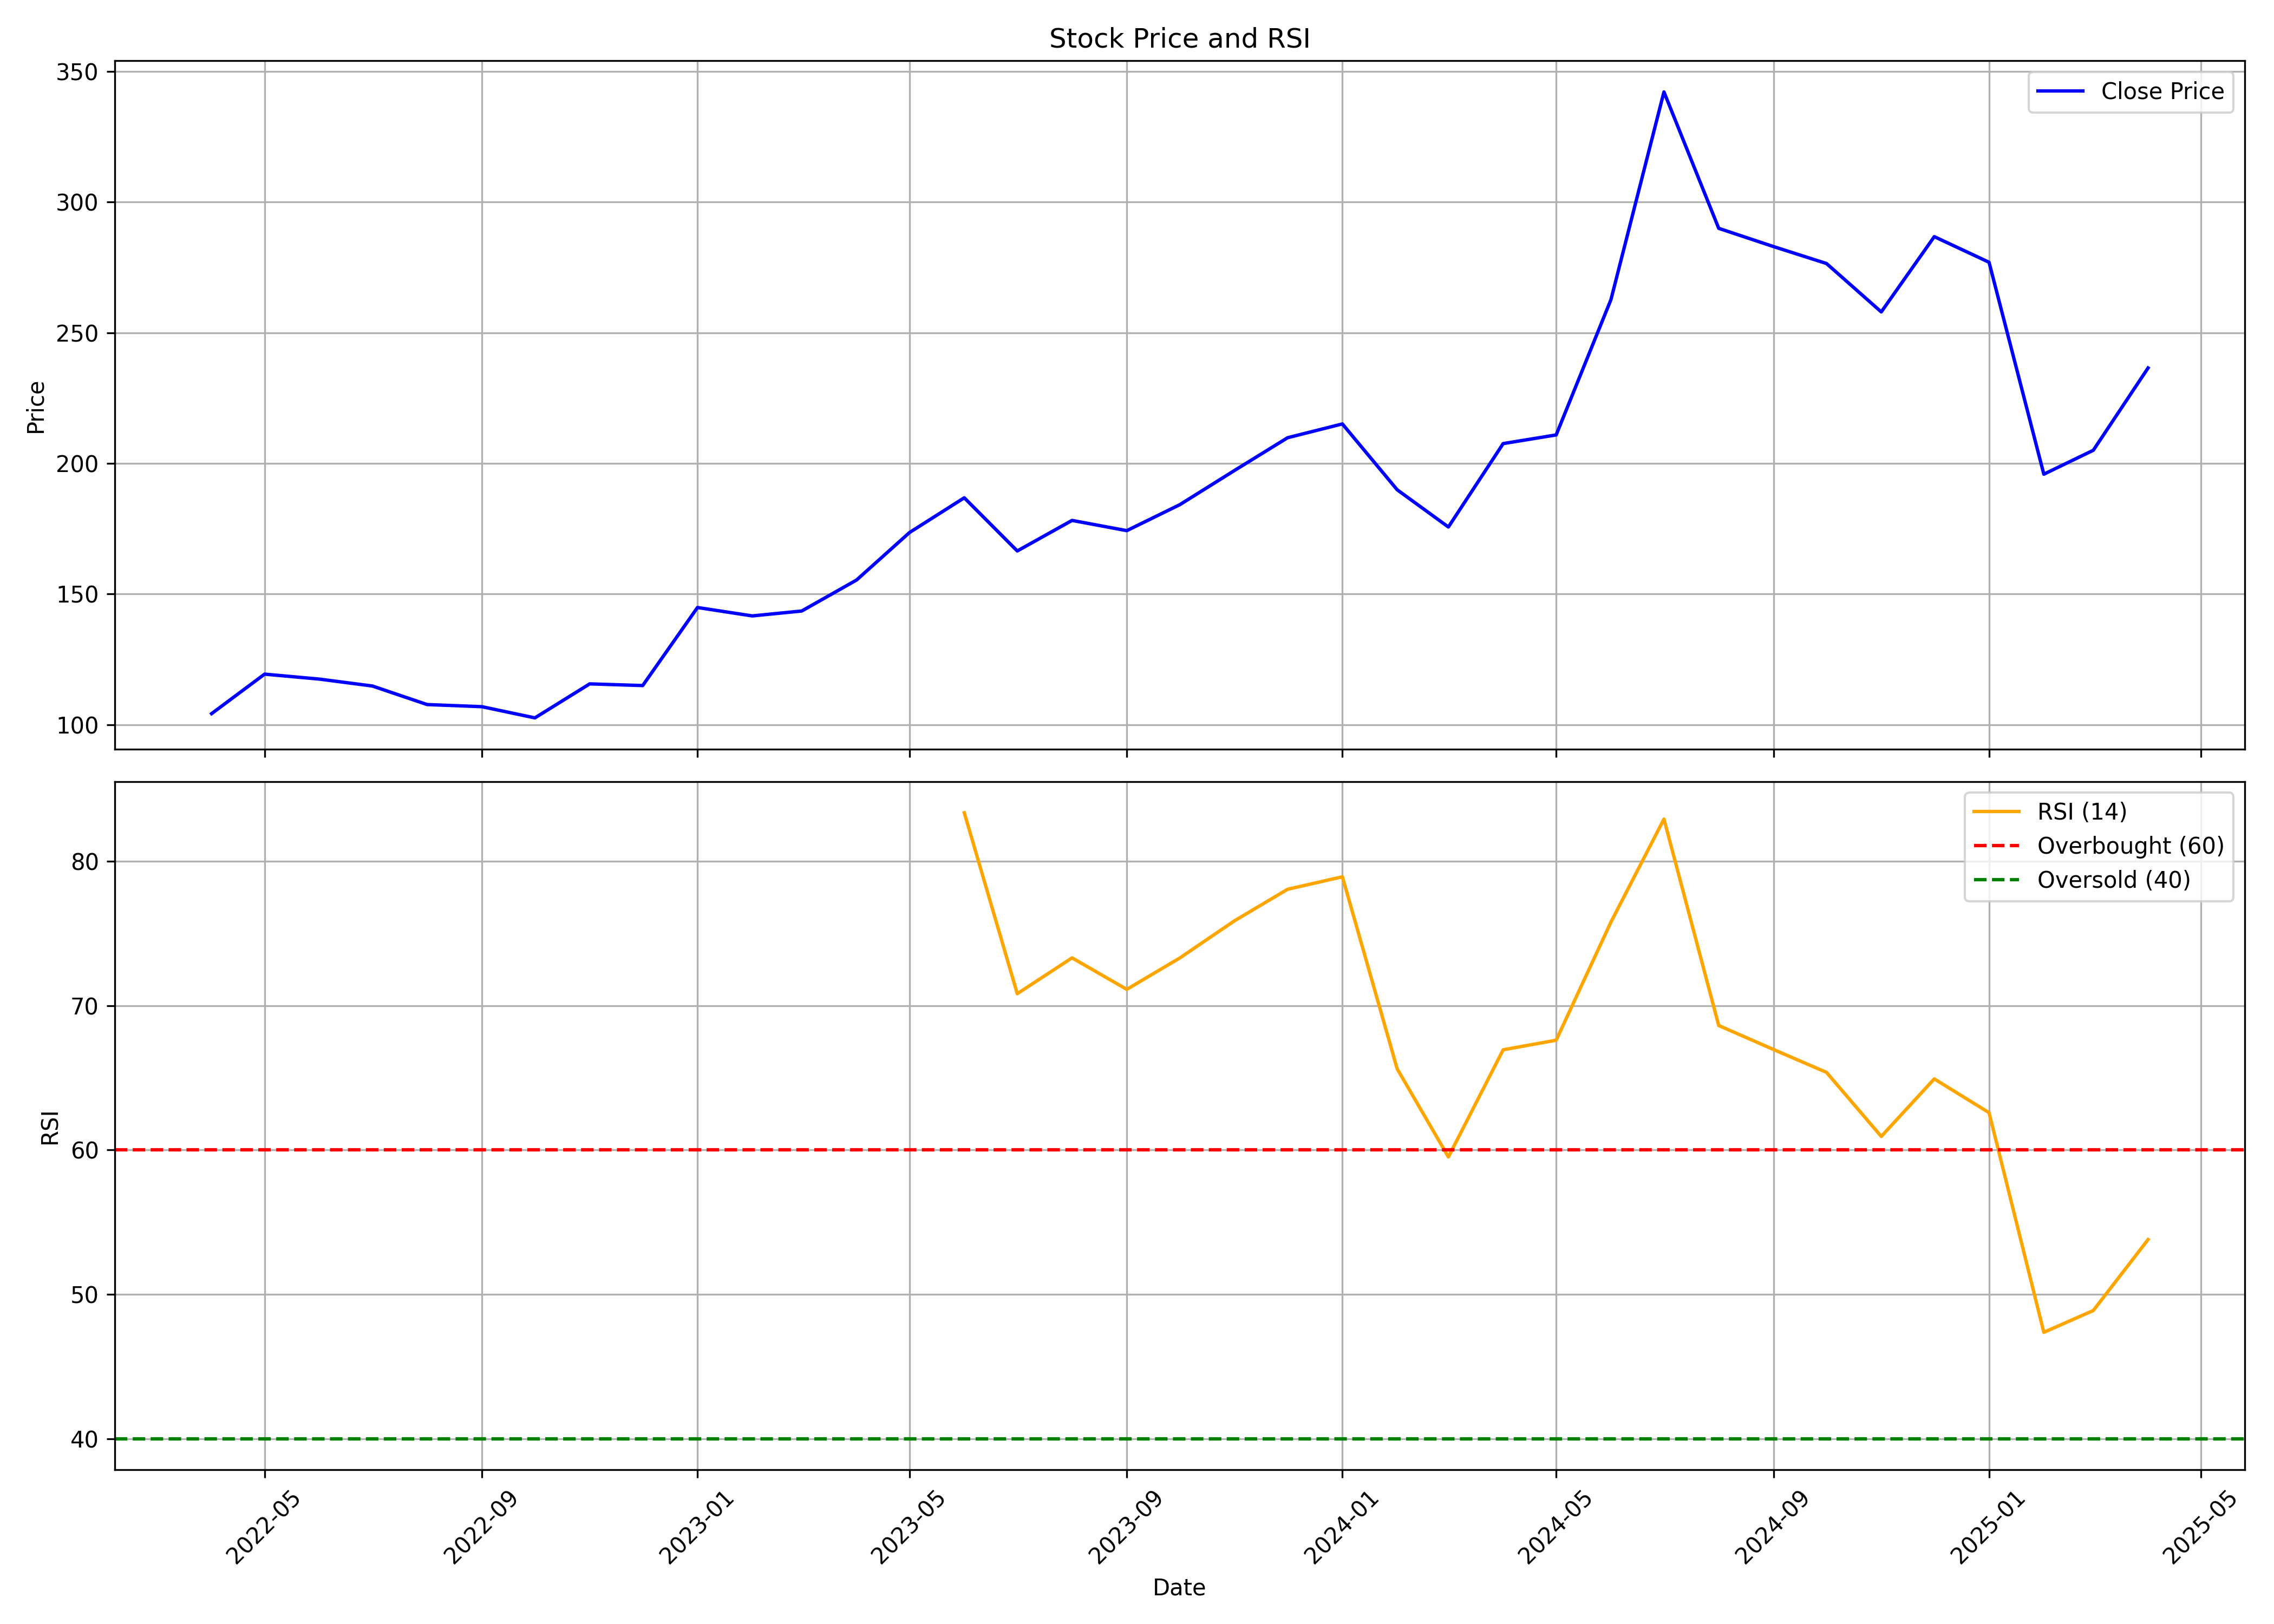

Data behind this chart, as committed beside it:
, Unnamed: 0, date, symbol, open, high, low, close, volume, rsi
0, 0, 2022-04-01, ROTO, 114.4, 115.7, 99.88, 104.2, 1181784, 
1, 1, 2022-05-01, ROTO, 106.1, 123.8, 96.3, 119.3, 3968160, 
2, 2, 2022-06-01, ROTO, 117.9, 126.2, 98.52, 117.4, 4401612, 
3, 3, 2022-07-01, ROTO, 116.7, 121.5, 108.1, 114.8, 1611692, 
4, 4, 2022-08-01, ROTO, 117, 117, 106.3, 107.7, 1103448, 
5, 5, 2022-09-01, ROTO, 108.5, 125, 105.4, 106.9, 2051412, 
6, 6, 2022-10-01, ROTO, 106.7, 109.2, 99.94, 102.6, 1219252, 
7, 7, 2022-11-01, ROTO, 103.5, 116.7, 101.2, 115.6, 2375856, 
8, 8, 2022-12-01, ROTO, 116.5, 119.9, 107.1, 115, 1208276, 
9, 9, 2023-01-01, ROTO, 116.6, 147.3, 110.4, 144.8, 5416828, 
10, 10, 2023-02-01, ROTO, 146.4, 150.6, 132.8, 141.6, 5006984, 
11, 11, 2023-03-01, ROTO, 141.7, 155.6, 136.9, 143.5, 8112604, 
12, 12, 2023-04-01, ROTO, 143.5, 160.8, 140.3, 155.3, 2867712, 
13, 13, 2023-05-01, ROTO, 155.3, 175.8, 148.2, 173.5, 5950252, 
14, 14, 2023-06-01, ROTO, 173.7, 202.8, 168.8, 186.8, 9700752, 83.36
15, 15, 2023-07-01, ROTO, 189.6, 200.7, 155.6, 166.5, 5046672, 70.82
16, 16, 2023-08-01, ROTO, 167.9, 192.5, 159.5, 178.2, 7468644, 73.31
17, 17, 2023-09-01, ROTO, 178.2, 193.9, 172, 174.2, 4807704, 71.13
18, 18, 2023-10-01, ROTO, 174.2, 200.5, 171.1, 184.2, 9178840, 73.3
19, 19, 2023-11-01, ROTO, 184.4, 217.9, 182.9, 197.3, 6459196, 75.88
20, 20, 2023-12-01, ROTO, 199.3, 223.7, 189.6, 209.8, 9418084, 78.06
21, 21, 2024-01-01, ROTO, 210.7, 223.2, 196.7, 215.1, 7920046, 78.92
22, 22, 2024-02-01, ROTO, 215.1, 229.7, 182.5, 189.9, 10635408, 65.63
23, 23, 2024-03-01, ROTO, 193.9, 204.6, 148.6, 175.6, 4732408, 59.52
24, 24, 2024-04-01, ROTO, 174.4, 221.5, 174.4, 207.6, 5806268, 66.94
25, 25, 2024-05-01, ROTO, 207.6, 235.7, 193.1, 210.9, 10536848, 67.6
26, 26, 2024-06-01, ROTO, 221.8, 273.5, 180, 262.7, 14108256, 75.79
27, 27, 2024-07-01, ROTO, 269.2, 372.1, 269.2, 342.1, 27927994, 82.92
28, 28, 2024-08-01, ROTO, 341.4, 345.1, 276.4, 289.9, 9153878, 68.62
29, 29, 2024-09-01, ROTO, 286.8, 291.3, 274.3, 283, 3552212, 66.96
30, 30, 2024-10-01, ROTO, 286, 286.8, 247.5, 276.5, 3227438, 65.38
31, 31, 2024-11-01, ROTO, 279.0, 295.0, 233.0, 258, 3375004, 60.94
32, 32, 2024-12-01, ROTO, 254.1, 329.0, 254.1, 286.8, 7661012, 64.92
33, 33, 2025-01-01, ROTO, 287.5, 326.9, 248.8, 277, 4958307, 62.58
34, 34, 2025-02-01, ROTO, 278.1, 286.0, 194.0, 195.9, 1980023, 47.37
35, 35, 2025-03-01, ROTO, 196.1, 240.8, 186.0, 205.0, 3156554, 48.88
36, 36, 2025-04-01, ROTO, 205.9, 248.0, 175.2, 236.5, 5354342, 53.79
